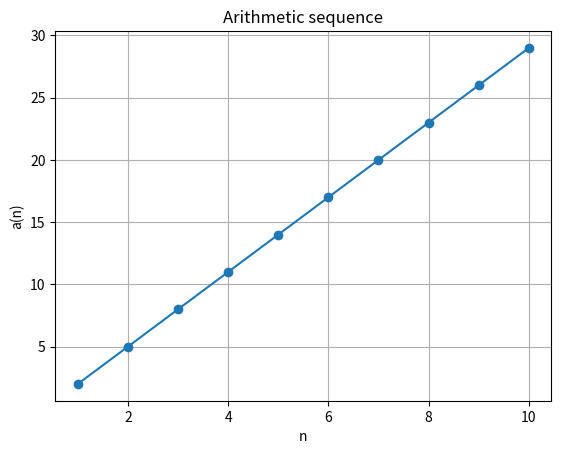

Generate this figure with matplotlib:
import matplotlib.pyplot as plt

# First term and common differences
a = 2
d = 3
n =10

sequence = []
for i in range(n):
    term = a+i*d
    sequence.append(term)

print("Arithmetic Sequence:")
print(sequence)
#plot
plt.plot(range(1, n+1), sequence, marker='o')
plt.xlabel("n")
plt.ylabel("a(n)")
plt.title("Arithmetic sequence")
plt.grid()
plt.show()
